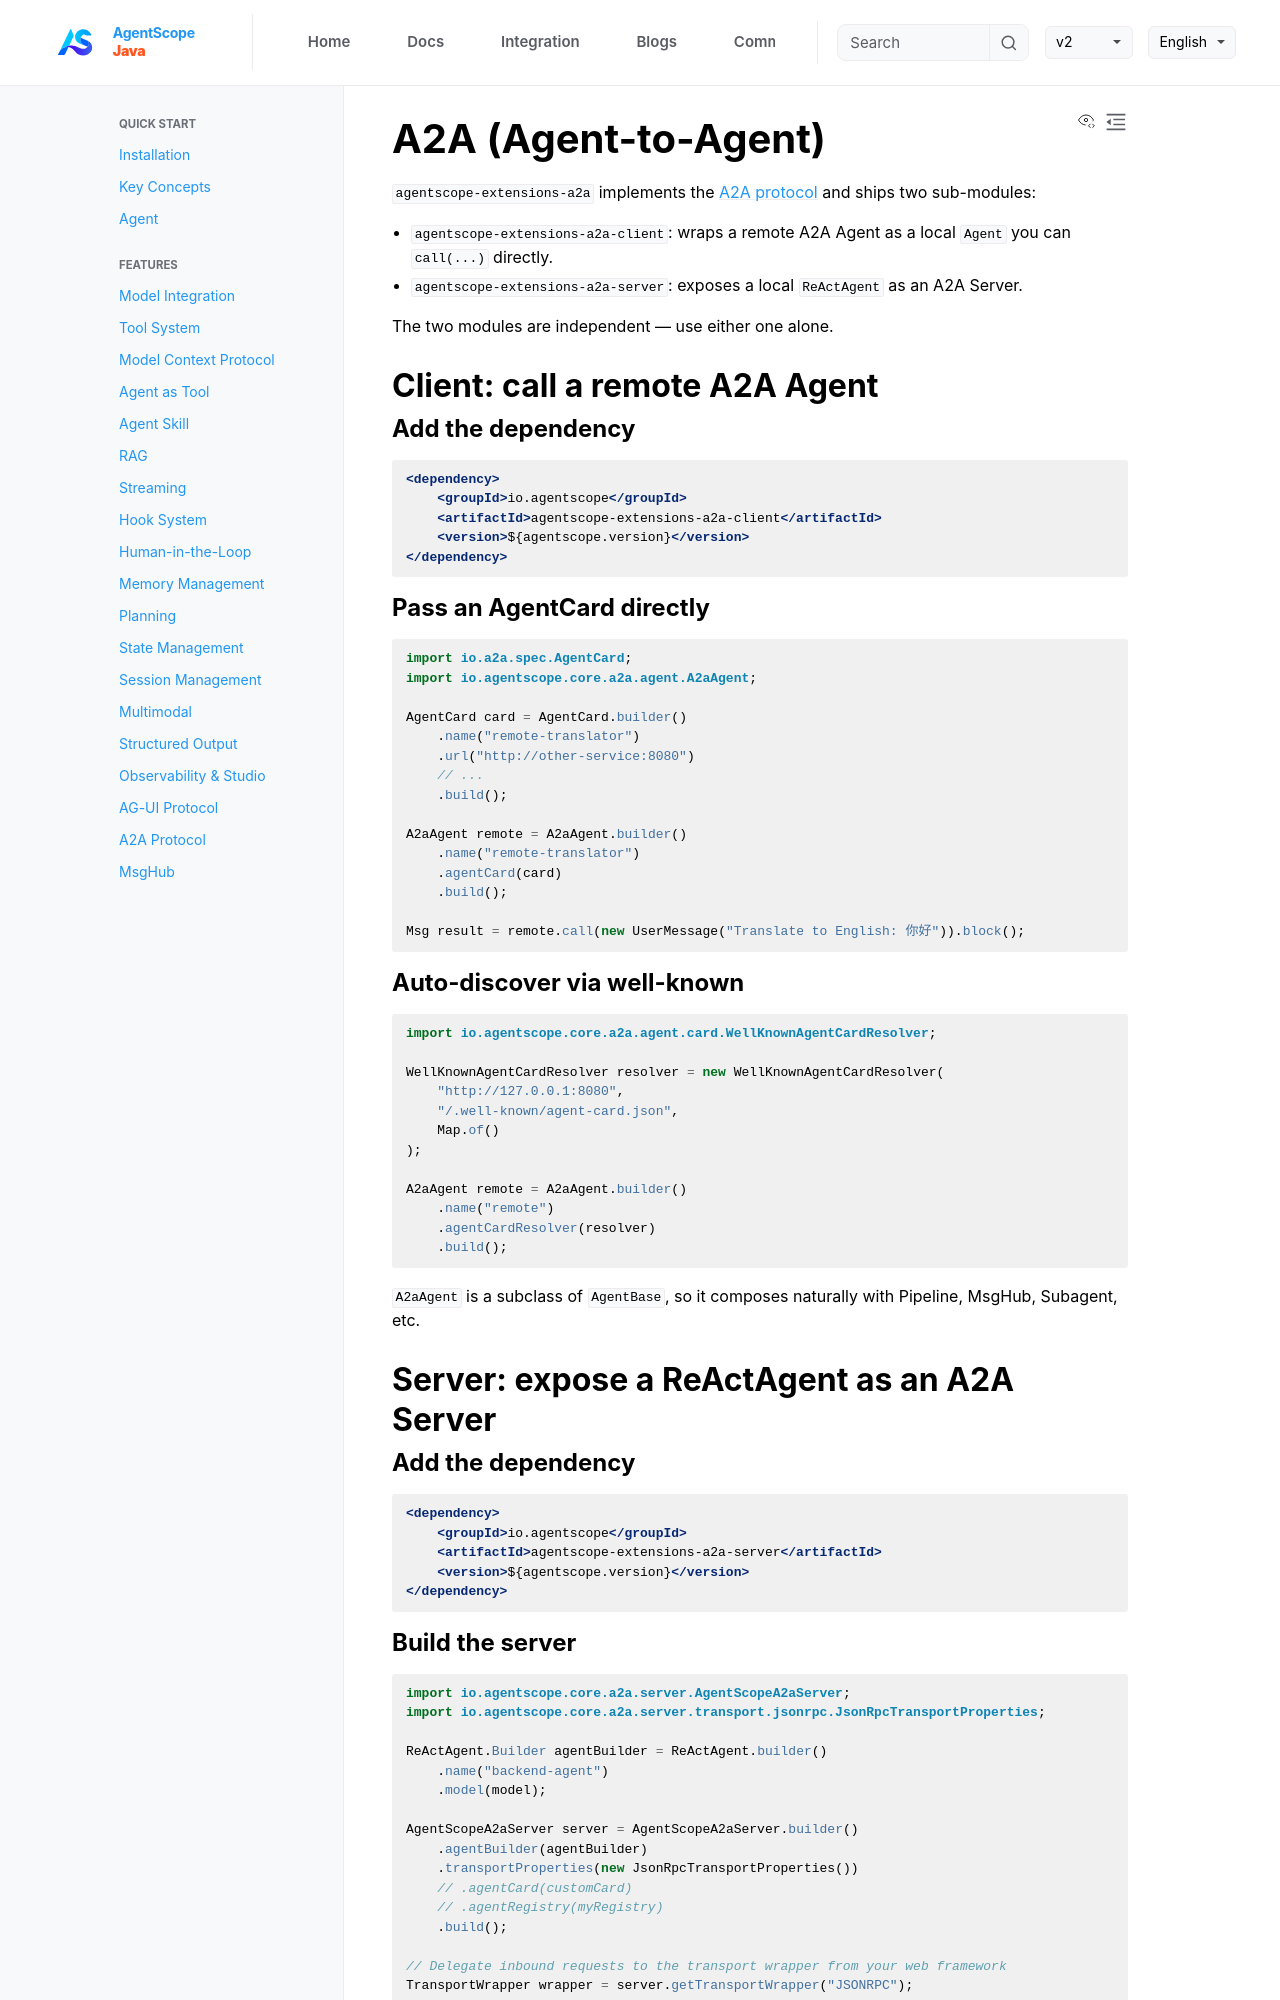

repository: lifl00001/agentscope-java · page: v2/en/integration/protocol/a2a.html · generator: jekyll

# A2A (Agent-to-Agent)

`agentscope-extensions-a2a` implements the [A2A protocol](https://a2aproject.github.io/A2A/) and ships two sub-modules:

- `agentscope-extensions-a2a-client`: wraps a remote A2A Agent as a local `Agent` you can `call(...)` directly.
- `agentscope-extensions-a2a-server`: exposes a local `ReActAgent` as an A2A Server.

The two modules are independent — use either one alone.

## Client: call a remote A2A Agent

### Add the dependency

```xml
<dependency>
    <groupId>io.agentscope</groupId>
    <artifactId>agentscope-extensions-a2a-client</artifactId>
    <version>${agentscope.version}</version>
</dependency>
```

### Pass an AgentCard directly

```java
import io.a2a.spec.AgentCard;
import io.agentscope.core.a2a.agent.A2aAgent;

AgentCard card = AgentCard.builder()
    .name("remote-translator")
    .url("http://other-service:8080")
    // ...
    .build();

A2aAgent remote = A2aAgent.builder()
    .name("remote-translator")
    .agentCard(card)
    .build();

Msg result = remote.call(new UserMessage("Translate to English: 你好")).block();
```

### Auto-discover via well-known

```java
import io.agentscope.core.a2a.agent.card.WellKnownAgentCardResolver;

WellKnownAgentCardResolver resolver = new WellKnownAgentCardResolver(
    "http://127.0.0.1:8080",
    "/.well-known/agent-card.json",
    Map.of()
);

A2aAgent remote = A2aAgent.builder()
    .name("remote")
    .agentCardResolver(resolver)
    .build();
```

`A2aAgent` is a subclass of `AgentBase`, so it composes naturally with Pipeline, MsgHub, Subagent, etc.

## Server: expose a ReActAgent as an A2A Server

### Add the dependency

```xml
<dependency>
    <groupId>io.agentscope</groupId>
    <artifactId>agentscope-extensions-a2a-server</artifactId>
    <version>${agentscope.version}</version>
</dependency>
```
